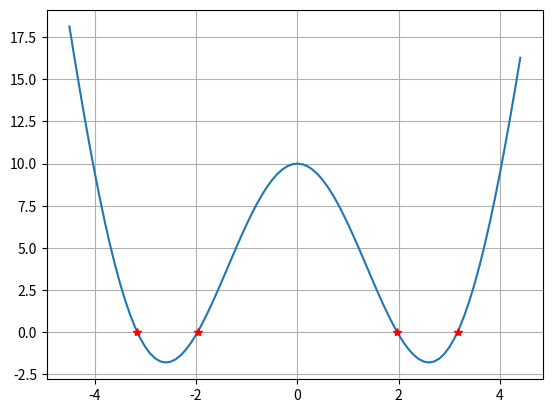
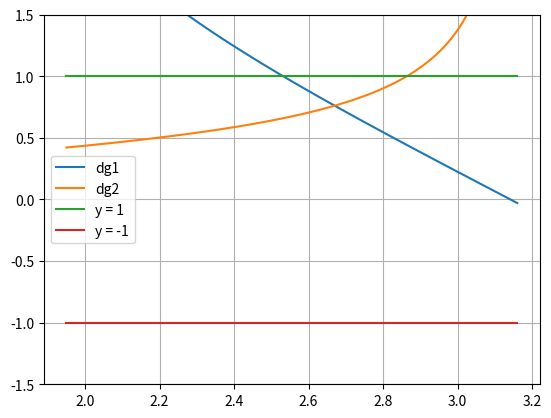

Python code for these plots, in order:
# -*- coding: utf-8 -*-
"""
Created on Sun Dec 10 20:28:24 2017

[redacted]
"""

import numpy as np
import matplotlib.pyplot as plt


def FixedPoint(x0, g, tol, N=None):
    i = 1
    p0 = x0
    while (True if N is None else (i < N)):
        p = g(p0)
        if np.abs(p-p0) < tol:
            break
        i = i + 1
        p0 = p
    return {'p': p, 'iterations': i}


def f(x):
    return np.power(x, 2) + 10 * np.cos(x)


def g1(x):
    return np.sqrt(-10 * np.cos(x))


def dg1(x):
    return 10*np.sin(x) / (2 * np.sqrt(-10*np.cos(x)))


def g2(x):
    return np.arccos(- np.power(x, 2) / 10)


def dg2(x):
    return 2*x/np.sqrt(100 - np.power(x, 4))


x0 = 2.6
roots = np.zeros(4)
iterations = np.zeros(2)

result = FixedPoint(x0, g1, 1e-4)
roots[0] = result['p']
roots[1] = - roots[0]
iterations[0] = result['iterations']
print('Root found after ', iterations[0], ' iterations')

result = FixedPoint(x0, g2, 1e-4)
roots[2] = result['p']
roots[3] = - roots[2]
iterations[1] = result['iterations']
print('Root found after ', iterations[1], ' iterations')

x = np.arange(-4.5, 4.5, 0.1)
plt.close('all')
plt.figure(1)
plt.plot(x, f(x), roots[0], f(roots[0]), '*r', roots[1], f(roots[1]), '*r', roots[2], f(roots[2]), '*r', roots[3], f(roots[3]), '*r')
plt.grid()

x = np.arange(1.95, 3.17, 0.01)
plt.figure(2)
plt.plot(x, dg1(x), label='dg1')
plt.plot(x, dg2(x), label='dg2')
plt.plot(x, np.ones(x.shape), label='y = 1')
plt.plot(x, -np.ones(x.shape), label='y = -1')
plt.ylim(-1.5, 1.5)
plt.legend()
plt.grid()
